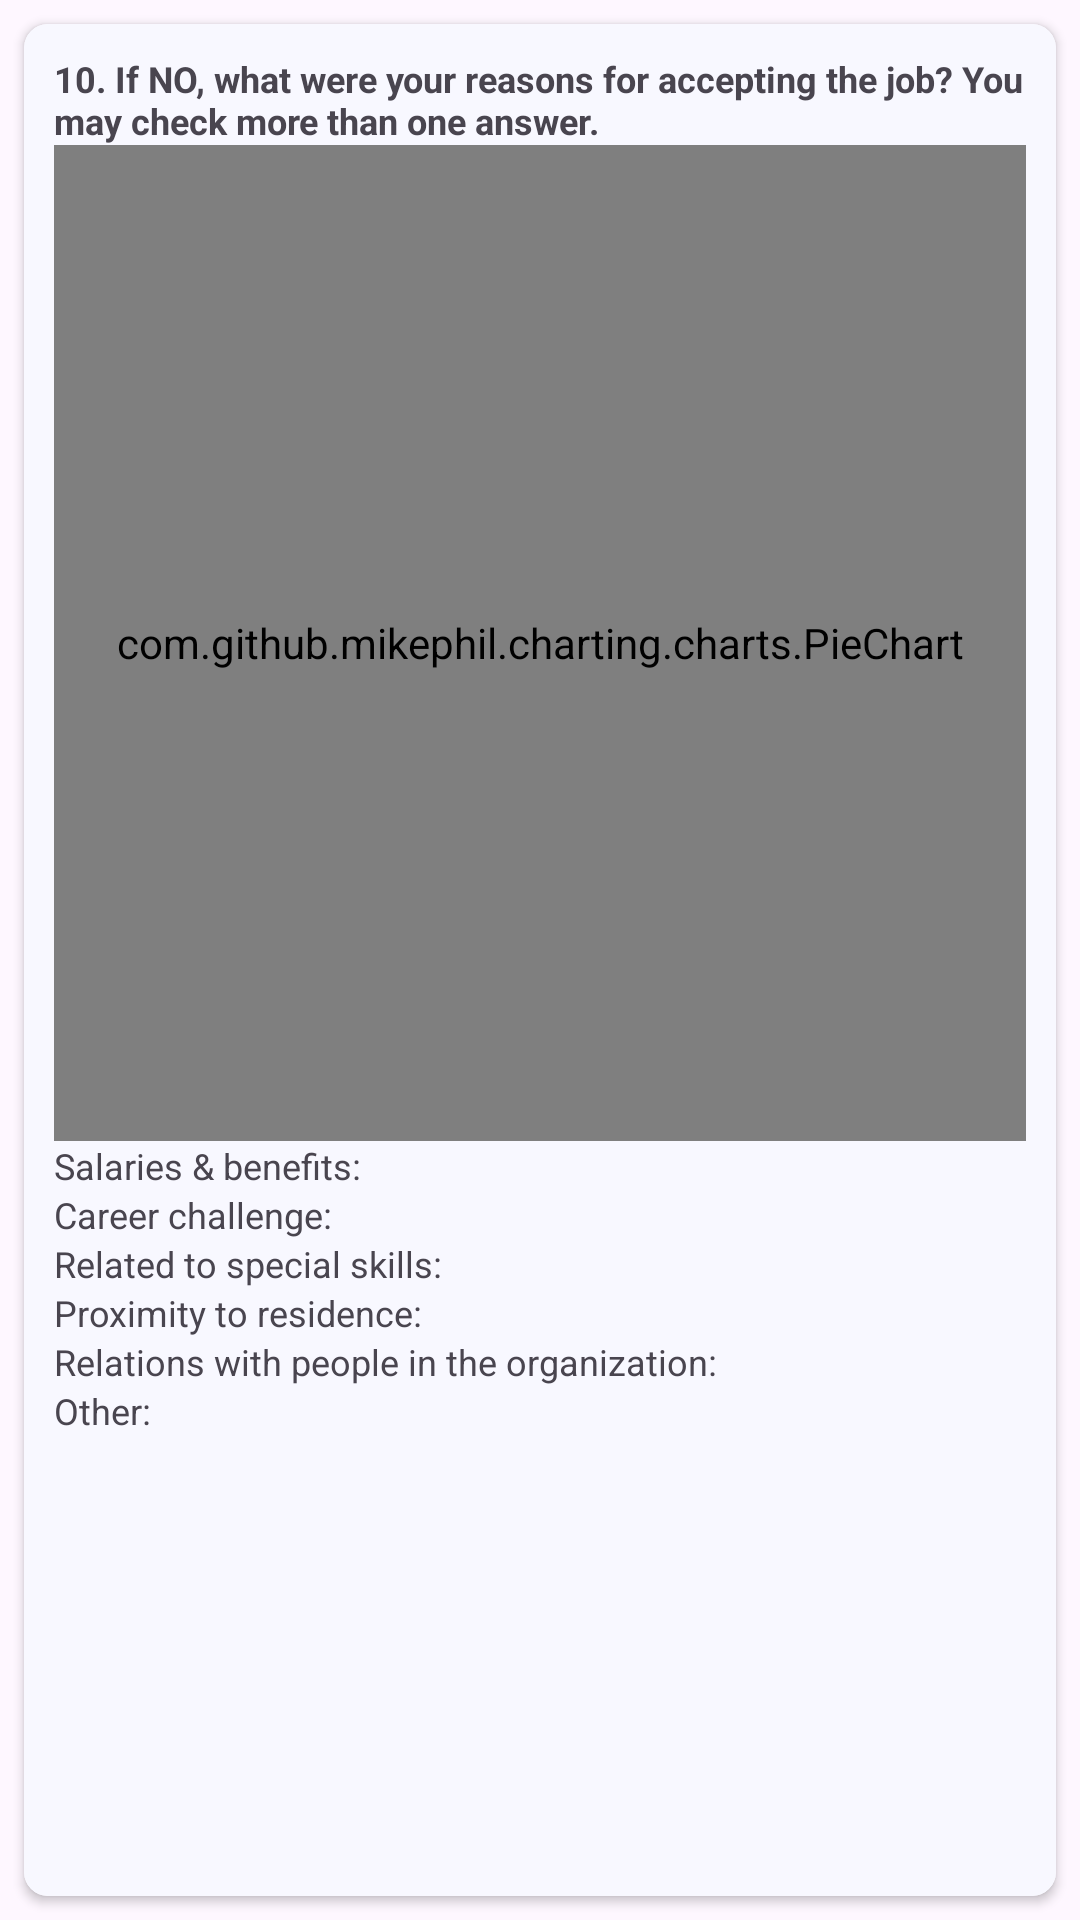

Here is an Android app screen rendered from its layout file. Give the layout XML and the strings, colors and styles it references.
<!-- AndroidManifest.xml: application theme Theme.PSUTracerStudy -->
<!-- res/layout/fragment_question10.xml -->
<?xml version="1.0" encoding="utf-8"?>
<RelativeLayout xmlns:android="http://schemas.android.com/apk/res/android"
    xmlns:tools="http://schemas.android.com/tools"
    android:layout_width="match_parent"
    android:layout_height="match_parent"
    xmlns:app="http://schemas.android.com/apk/res-auto"
    tools:context=".question.Question10">

    <androidx.cardview.widget.CardView
        android:layout_width="match_parent"
        android:layout_height="match_parent"
        android:layout_margin="8dp"
        app:cardCornerRadius="8dp">

        <LinearLayout
            android:layout_width="match_parent"
            android:layout_height="match_parent"
            android:background="@color/white"
            android:orientation="vertical"
            android:padding="10dp">

            <LinearLayout
                android:layout_width="match_parent"
                android:layout_height="0dp"
                android:layout_weight="3"
                android:orientation="vertical">

                <TextView
                    android:layout_width="match_parent"
                    android:layout_height="wrap_content"
                    android:text="10. If NO, what were your reasons for accepting the job? You may check more than one answer."
                    android:textSize="12sp"
                    android:textStyle="bold" />

                <com.github.mikephil.charting.charts.PieChart
                    android:id="@+id/questionPieChart"
                    android:layout_width="match_parent"
                    android:layout_height="match_parent" />

            </LinearLayout>

            <LinearLayout
                android:layout_width="match_parent"
                android:layout_height="0dp"
                android:layout_weight="2"
                android:orientation="vertical">

                <LinearLayout
                    android:layout_width="match_parent"
                    android:layout_height="wrap_content"
                    android:orientation="horizontal">

                    <TextView
                        android:layout_width="wrap_content"
                        android:layout_height="wrap_content"
                        android:textSize="12sp"
                        android:text="Salaries &amp; benefits: " />

                    <TextView
                        android:id="@+id/countSalariesBenefits"
                        android:layout_width="match_parent"
                        android:textSize="12sp"
                        android:layout_height="wrap_content" />

                </LinearLayout>

                <LinearLayout
                    android:layout_width="match_parent"
                    android:layout_height="wrap_content"
                    android:orientation="horizontal">

                    <TextView
                        android:layout_width="wrap_content"
                        android:layout_height="wrap_content"
                        android:textSize="12sp"
                        android:text="Career challenge: " />

                    <TextView
                        android:id="@+id/countCareerChallenge"
                        android:layout_width="match_parent"
                        android:textSize="12sp"
                        android:layout_height="wrap_content" />

                </LinearLayout>

                <LinearLayout
                    android:layout_width="match_parent"
                    android:layout_height="wrap_content"
                    android:orientation="horizontal">

                    <TextView
                        android:layout_width="wrap_content"
                        android:layout_height="wrap_content"
                        android:textSize="12sp"
                        android:text="Related to special skills: " />

                    <TextView
                        android:id="@+id/countRelatedToSpecialSkills"
                        android:layout_width="match_parent"
                        android:textSize="12sp"
                        android:layout_height="wrap_content" />

                </LinearLayout>

                <LinearLayout
                    android:layout_width="match_parent"
                    android:layout_height="wrap_content"
                    android:orientation="horizontal">

                    <TextView
                        android:layout_width="wrap_content"
                        android:textSize="12sp"
                        android:layout_height="wrap_content"
                        android:text="Proximity to residence: " />

                    <TextView
                        android:id="@+id/countProximityToResidence"
                        android:layout_width="match_parent"
                        android:textSize="12sp"
                        android:layout_height="wrap_content" />

                </LinearLayout>

                <LinearLayout
                    android:layout_width="match_parent"
                    android:layout_height="wrap_content"
                    android:orientation="horizontal">

                    <TextView
                        android:layout_width="wrap_content"
                        android:textSize="12sp"
                        android:layout_height="wrap_content"
                        android:text="Relations with people in the organization: " />

                    <TextView
                        android:id="@+id/countRelationsWithPeople"
                        android:textSize="12sp"
                        android:layout_width="match_parent"
                        android:layout_height="wrap_content" />

                </LinearLayout>

                <LinearLayout
                    android:layout_width="match_parent"
                    android:layout_height="wrap_content"
                    android:orientation="horizontal">

                    <TextView
                        android:layout_width="wrap_content"
                        android:textSize="12sp"
                        android:layout_height="wrap_content"
                        android:text="Other: " />

                    <TextView
                        android:id="@+id/countOther"
                        android:textSize="12sp"
                        android:layout_width="match_parent"
                        android:layout_height="wrap_content" />

                </LinearLayout>

            </LinearLayout>




        </LinearLayout>

    </androidx.cardview.widget.CardView>

</RelativeLayout>
<!-- resources referenced by this layout -->
<resources>
  <color name="white">#F8F8FF</color>
  <style name="Theme.PSUTracerStudy" parent="Base.Theme.PSUTracerStudy" />
  <style name="Base.Theme.PSUTracerStudy" parent="Theme.Material3.DayNight.NoActionBar">
          
          <item name="colorPrimary">@color/colorPrimary</item>
          <item name="colorPrimaryDark">@color/colorPrimaryDark</item>
          <item name="colorAccent">@color/colorPrimary</item>
  
          <item name="fontFamily">@font/montserrat</item>
  
          <item name="android:textCursorDrawable">@drawable/custom_cursor</item>
  
          <item name="checkboxStyle">@style/CustomCheckBox</item>
  
          <item name="radioButtonStyle">@style/CustomRadioButton</item>
  
          <item name="android:statusBarColor">@color/statusBarColor</item>
          <item name="android:windowLightStatusBar">true</item>
      </style>
  <color name="colorPrimary">#041886</color>
  <color name="colorPrimaryDark">#E7EAEA</color>
  <style name="CustomCheckBox" parent="Widget.AppCompat.CompoundButton.CheckBox">
          <item name="android:layout_marginTop">2dp</item>
          <item name="android:layout_marginBottom">2dp</item>
      </style>
  <style name="CustomRadioButton" parent="Widget.AppCompat.CompoundButton.RadioButton">
          <item name="android:paddingTop">2dp</item> 
          <item name="android:paddingBottom">2dp</item> 
      </style>
  <color name="statusBarColor">#F8F8FF</color>
</resources>
